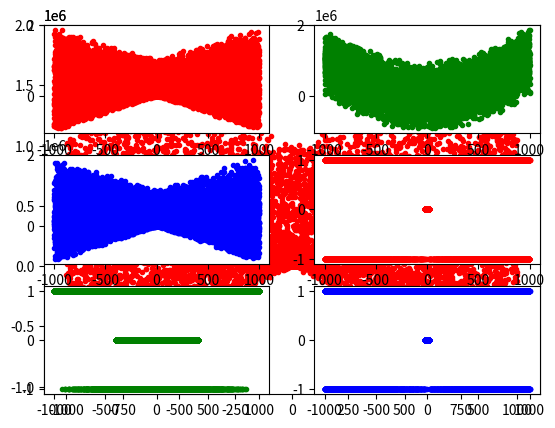

Generate this figure with matplotlib:
# -*- coding: utf-8 -*-
"""
Created on Fri Jul 26 21:03:37 2019

[redacted]
"""

"""
Ax^2+Bxy+Cy^2+Dx+Ey+F=0
Ellipse if B2-4AC<0.
Parabola if B2-4AC=0.
Hyperbola if B2-4AC>0

"""

# Data Generator
import numpy as np
import matplotlib.pyplot as plt

# генератор ответов: выход 1 - регрессор, выход 2 - классификатор если ошибка или вcе входы 0 - вернем 2, иначе -1, 0, 1, 
def ConicSectionType(x):
    mask_x = x!=0
    # если что-то пойдет не так, или все  входs = 0
    y = 2
    if np.sum(mask_x)>0:
      y_if = x[1] ** 2 - x[0] * x[2] 
 # y_if for regression
      y = -1 #for classification
      if y_if == 0:
           y = 0
      if y_if>0:
           y = 1           
       
    return y_if, y
# Строим дата сет
def setY(x):
    y = np.zeros((x.shape[0],2))
    for i in range(x.shape[0]):
        y[i,0], y[i,1] = ConicSectionType(x[i,:])
    return y
# DataSet generation for [-CoefLimit, CoefLimit] диапазоны на число примеров Numb_of_Train- для тренировки, Numb_of_Test - тестирования 
def DataGen(Numb_of_Train, Numb_of_Test, CoefLimit):
    # bild input for DataSet
    xTrain = (np.random.random((Numb_of_Train*2,3)) - 0.5) * 2 * CoefLimit
    xTest = (np.random.random((Numb_of_Test*2,3)) - 0.5) * 2 * CoefLimit

    
    # bild 0 output b = +\- (a*c*4)^2 
    sign_ac =np.random.randint(0,2,size =(Numb_of_Train,1), dtype = 'int') * 2 - 1
    sign_ac_test = np.random.randint(0,2,size = (Numb_of_Test,1), dtype = 'int') * 2 - 1
    #print(sign_ac[:10],'\n')
    
    xTraina0 = (np.linspace(0, CoefLimit / 50,Numb_of_Train)).reshape((Numb_of_Train,1))   * sign_ac
    xTesta0 = (np.linspace(0, CoefLimit /50 ,Numb_of_Test)).reshape((Numb_of_Test,1)) * sign_ac_test    
    xTrainc0 = (np.linspace( CoefLimit /50, 0,Numb_of_Train)).reshape((Numb_of_Train,1))  * sign_ac
    xTestc0 = (np.linspace( CoefLimit /50, 0 ,Numb_of_Test)).reshape((Numb_of_Test,1)) * sign_ac_test
    #print('**',xTraina0.shape)
    
    #plt.plot(xTrainc0)
    #plt.show()
    
    n = Numb_of_Train//2
    sign_b_train=np.ones((Numb_of_Train,1))
    sign_b_train[:n] = sign_b_train[:n]*(-1)
    n = Numb_of_Test//2
    sign_b_test=np.ones((Numb_of_Test,1))
    sign_b_test[:n] = sign_b_test[:n]*(-1)
    
    xTrainb0 = (sign_b_train * xTraina0 * xTrainc0 * 4) 
    xTestb0 = (sign_b_test * xTesta0 * xTestc0 * 4) 
    
    #print(n,xTestb0[240:260])
    
    xTrain0=np.hstack((xTraina0,xTrainb0,xTrainc0))
    xTest0=np.hstack((xTesta0,xTestb0,xTestc0))


    
     # bild output for DataSet
    yTrain = setY( xTrain )
    yTest = setY( xTest )
    

    
    yTrain0 = np.zeros((Numb_of_Train,2))
    yTest0 = np.zeros((Numb_of_Test,2))
    
    
    
    xTrain_ = np.vstack((xTrain,xTrain0))
    xTest_ = np.vstack((xTest,xTest0)) 
    
    yTrain_ = np.vstack((yTrain,yTrain0))
    yTest_ = np.vstack((yTest,yTest0))
    
    plt.plot(xTrain_[:,2],yTrain_[:,0],'.r')
    
    plt.show()
    
    
    
    return xTrain_ , yTrain_ , xTest_ , yTest_


xTrain , yTrain , xTest , yTest = DataGen(5000, 500, 1000)

print(xTrain.shape,yTrain.shape)
TrainData = np.hstack((xTrain , yTrain))
TestData = np.hstack((xTest , yTest))

# test Generation
print(yTrain[ yTrain[:,1] == 2 ] )
print(xTrain[0,:],yTrain[0])

np.savetxt("train.csv", TrainData , delimiter=",")
np.savetxt("test.csv", TestData , delimiter=",")

xData = xTrain
yData = yTrain

print(xTrain.min(axis=0))
plt.subplot(321)
plt.plot(xData[:,0], yData[:,0], '.r')

plt.subplot(322)
plt.plot(xData[:,1], yData[:,0], '.g')


plt.subplot(323)
plt.plot(xData[:,2], yData[:,0],'.b')

plt.subplot(324)
plt.plot(xData[:,0], yData[:,1], '.r')

plt.subplot(325)
plt.plot(xData[:,1], yData[:,1], '.g')


plt.subplot(326)
plt.plot(xData[:,2], yData[:,1],'.b')



plt.show()

xData = xTest
yData = yTest

print(xTrain.min(axis=0))
plt.subplot(321)
plt.plot(xData[:,0], yData[:,0], '.r')

plt.subplot(322)
plt.plot(xData[:,1], yData[:,0], '.g')


plt.subplot(323)
plt.plot(xData[:,2], yData[:,0],'.b')

plt.subplot(324)
plt.plot(xData[:,0], yData[:,1], '.r')

plt.subplot(325)
plt.plot(xData[:,1], yData[:,1], '.g')


plt.subplot(326)
plt.plot(xData[:,2], yData[:,1],'.b')



plt.show()